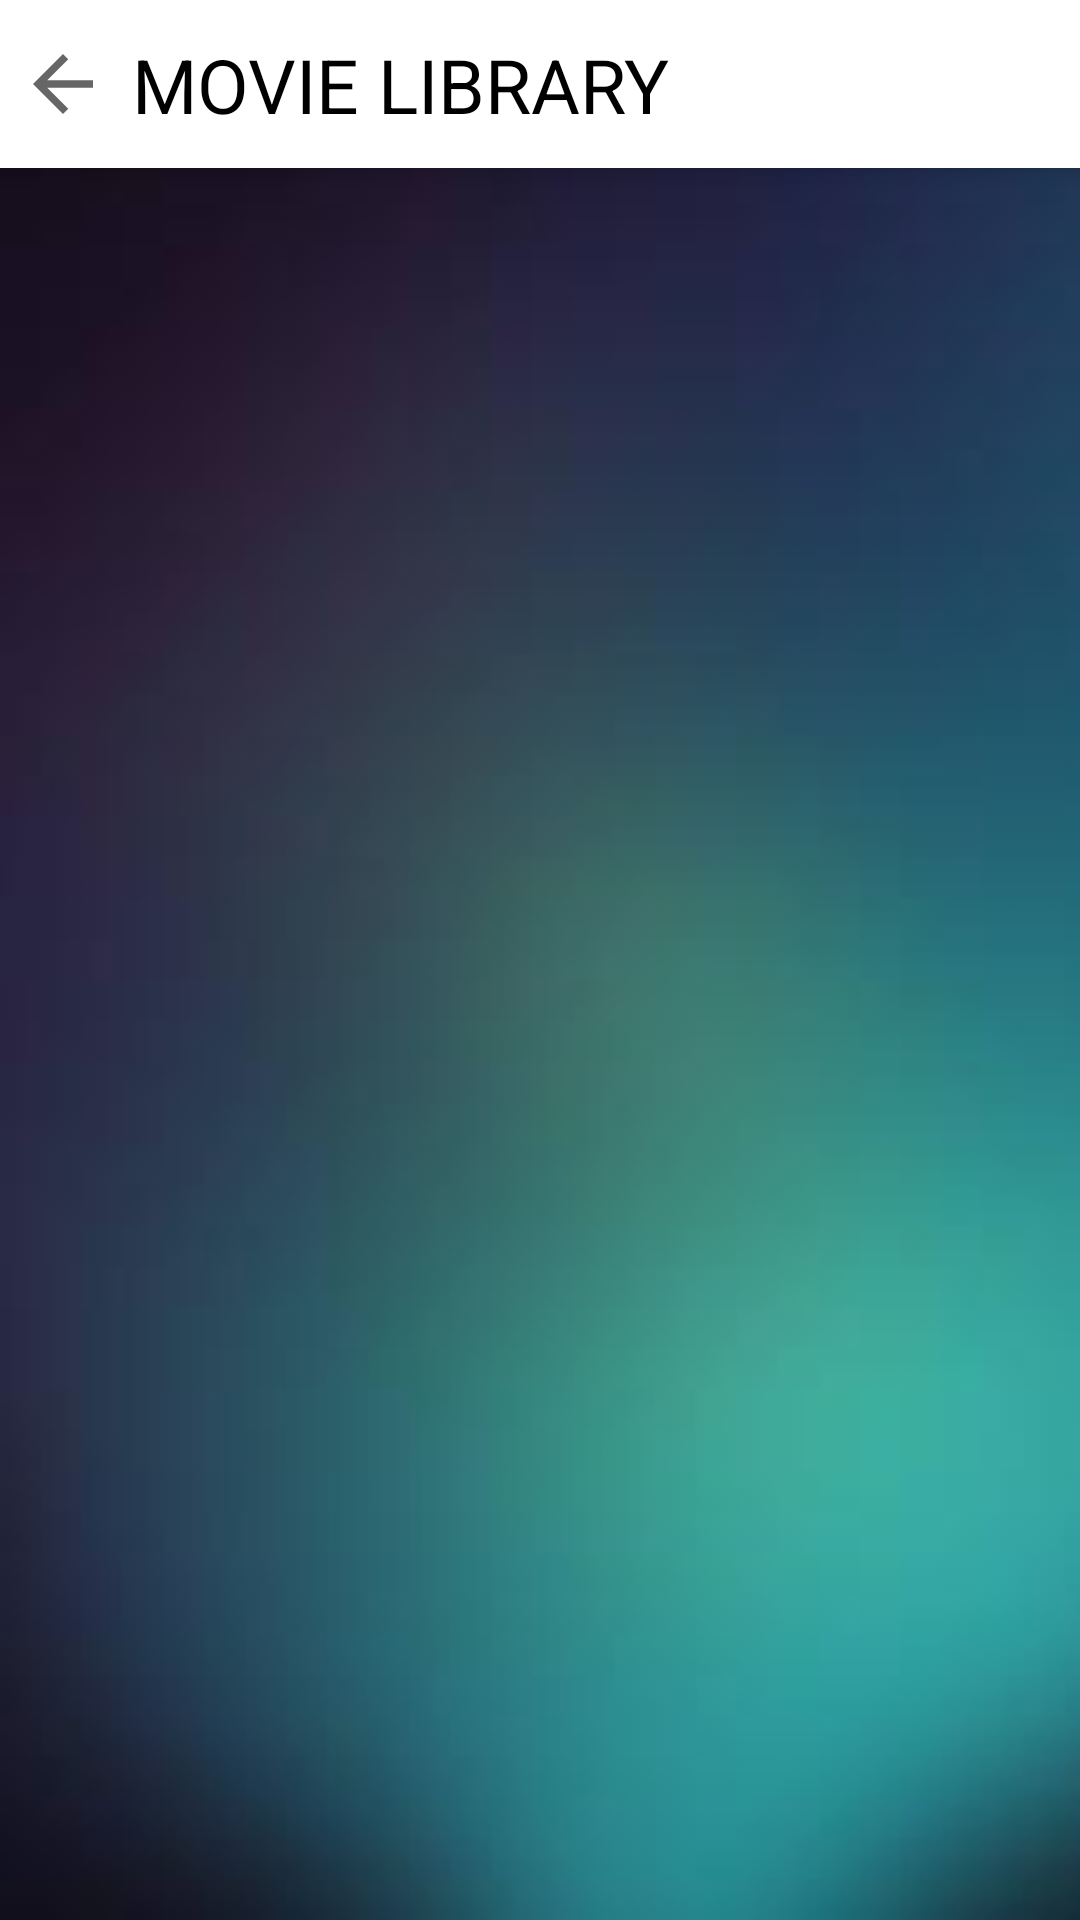

This screen was rendered from an Android layout file. Write that file and the resources it references.
<!-- AndroidManifest.xml: application theme AppTheme -->
<!-- res/layout/all_library_fragment.xml -->
<?xml version="1.0" encoding="utf-8"?>
<androidx.constraintlayout.widget.ConstraintLayout xmlns:android="http://schemas.android.com/apk/res/android"
    xmlns:app="http://schemas.android.com/apk/res-auto"
    xmlns:tools="http://schemas.android.com/tools"
    android:layout_width="match_parent"
    android:layout_height="match_parent"
    tools:context=".movieUI.Library">

    <androidx.appcompat.widget.Toolbar
        android:id="@+id/toolbar4"
        android:layout_width="match_parent"
        android:layout_height="wrap_content"
        android:background="#FFFFFF"
        android:minHeight="?attr/actionBarSize"
        android:theme="?attr/actionBarTheme"
        android:translationZ="5dp"
        app:layout_constraintEnd_toEndOf="parent"
        app:layout_constraintHorizontal_bias="0.513"
        app:layout_constraintStart_toStartOf="parent"
        app:layout_constraintTop_toTopOf="parent" />

    <ImageButton
        android:id="@+id/exitButton2"
        android:layout_width="wrap_content"
        android:layout_height="wrap_content"
        android:layout_marginStart="6dp"
        android:background="?attr/actionModeCloseDrawable"
        android:outlineProvider="none"
        android:padding="15dp"
        android:scaleType="center"
        android:src="@null"
        android:translationZ="6dp"
        app:layout_constraintBottom_toBottomOf="@id/toolbar4"
        app:layout_constraintStart_toStartOf="@id/toolbar4"
        app:layout_constraintTop_toTopOf="@id/toolbar4" />

    <TextView
        android:id="@+id/headerTag2"
        android:layout_width="wrap_content"
        android:layout_height="wrap_content"
        android:layout_marginStart="8dp"
        android:outlineProvider="none"
        android:text="MOVIE LIBRARY"
        android:textColor="@color/black"
        android:textSize="25sp"
        android:translationZ="6dp"
        app:layout_constraintBottom_toBottomOf="@id/toolbar4"
        app:layout_constraintStart_toEndOf="@id/exitButton2"
        app:layout_constraintTop_toTopOf="@id/toolbar4" />

    <androidx.recyclerview.widget.RecyclerView
        android:id="@+id/all_library_view"
        android:layout_width="match_parent"
        android:layout_height="0dp"
        android:overScrollMode="always"
        android:paddingHorizontal="8dp"
        android:paddingVertical="8dp"
        app:layout_constraintBottom_toBottomOf="parent"
        app:layout_constraintEnd_toEndOf="parent"
        app:layout_constraintHorizontal_bias="0.875"
        app:layout_constraintStart_toStartOf="parent"
        app:layout_constraintTop_toBottomOf="@+id/toolbar4">

    </androidx.recyclerview.widget.RecyclerView>
</androidx.constraintlayout.widget.ConstraintLayout>
<!-- resources referenced by this layout -->
<resources>
  <color name="black">#FF000000</color>
  <style name="AppTheme" parent="Theme.MaterialComponents.Light">
          <item name="colorPrimary">@color/colorPrimary</item>
          <item name="colorPrimaryDark">@color/black</item>
          <item name="colorAccent">@color/colorAccent</item>
  
          <item name="android:windowBackground">@drawable/background_theme_image</item>
          <item name="android:textColorTertiary">@color/white</item>
      </style>
  <color name="colorPrimary">#008577</color>
  <color name="colorAccent">#D81B60</color>
  <!-- drawable background_theme_image: jpg bitmap (drawable, 3693 bytes) -->
  <color name="white">#FFFFFFFF</color>
</resources>
